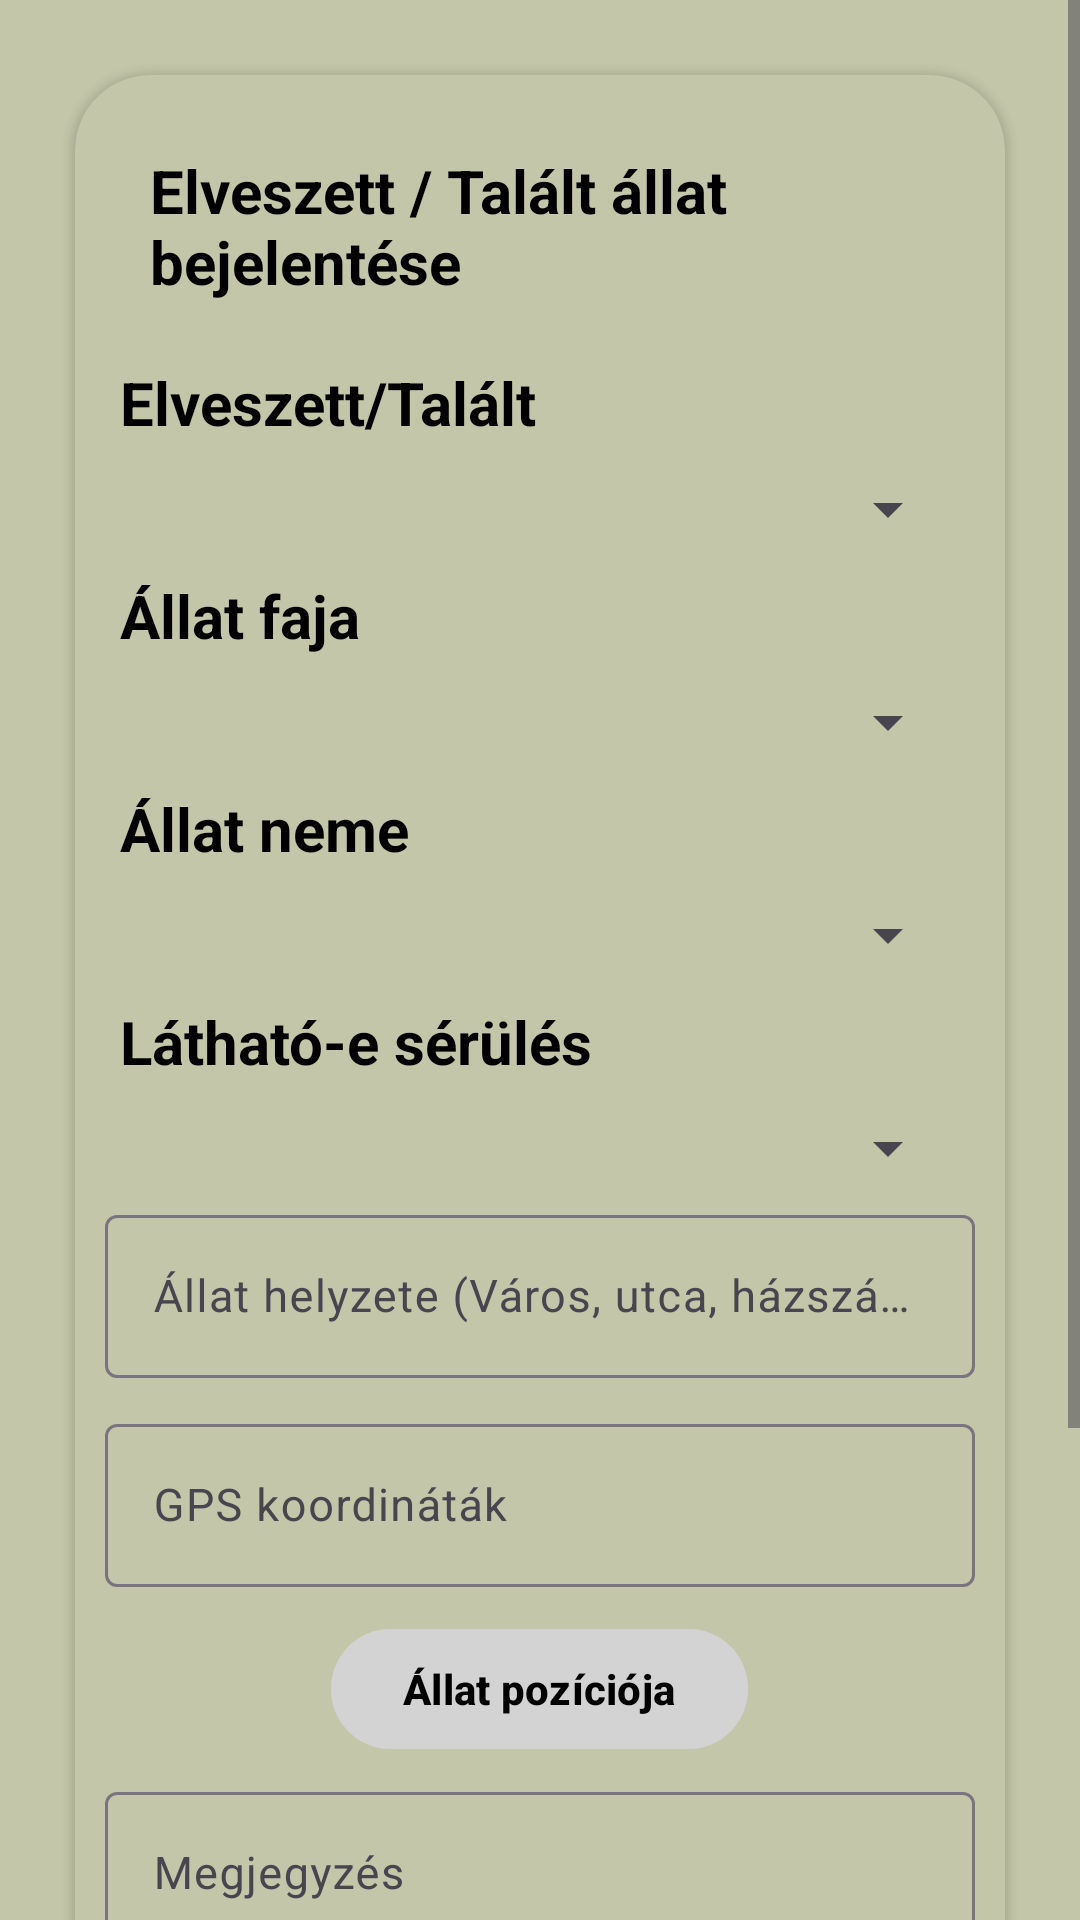

Layout XML and referenced resources for this Android screen:
<!-- AndroidManifest.xml: application theme Theme.AnimalRescue -->
<!-- res/layout/activity_lostorfind.xml -->
<?xml version="1.0" encoding="utf-8"?>
<ScrollView xmlns:android="http://schemas.android.com/apk/res/android"
    xmlns:app="http://schemas.android.com/apk/res-auto"
    xmlns:tools="http://schemas.android.com/tools"
    android:layout_width="match_parent"
    android:layout_height="match_parent"
    tools:context=".LostOrFindActivity"
    android:background="@color/furasargazold">
    
    <LinearLayout
        android:layout_width="match_parent"
        android:layout_height="wrap_content"
        android:orientation="vertical"
        android:gravity="center_horizontal"
        android:padding="10sp">

        <androidx.cardview.widget.CardView
            android:layout_width="match_parent"
            android:layout_height="wrap_content"
            android:layout_margin="15dp"
            app:cardCornerRadius="25dp"
            app:cardBackgroundColor="@color/furasargazold">

            <LinearLayout
                android:layout_width="match_parent"
                android:layout_height="wrap_content"
                android:layout_margin="10dp"
                android:orientation="vertical">

                <TextView
                    android:layout_width="wrap_content"
                    android:layout_height="wrap_content"
                    android:layout_gravity="center"
                    android:text="Elveszett / Talált állat bejelentése"
                    android:textSize="20sp"
                    android:textStyle="bold"
                    android:layout_margin="15dp"
                    android:textColor="@color/black"/>

                    <TextView
                        android:layout_width="wrap_content"
                        android:layout_height="wrap_content"
                        android:layout_gravity="left"
                        android:text="Elveszett/Talált"
                        android:textSize="20sp"
                        android:textStyle="bold"
                        android:layout_margin="5dp"
                        android:textColor="@color/black"/>
                    <Spinner
                        android:layout_width="match_parent"
                        android:layout_height="wrap_content"
                        android:id="@+id/spinnerFindSearchSp"
                        android:layout_margin="5dp"/>

                    <TextView
                        android:layout_width="wrap_content"
                        android:layout_height="wrap_content"
                        android:layout_gravity="left"
                        android:text="Állat faja"
                        android:textSize="20sp"
                        android:textStyle="bold"
                        android:layout_margin="5dp"
                        android:textColor="@color/black"/>
                    <Spinner
                        android:layout_width="match_parent"
                        android:layout_height="wrap_content"
                        android:id="@+id/spinnerASpecies"
                        android:layout_margin="5dp"/>


                    <TextView
                        android:layout_width="wrap_content"
                        android:layout_height="wrap_content"
                        android:layout_gravity="left"
                        android:text="Állat neme"
                        android:textSize="20sp"
                        android:textStyle="bold"
                        android:layout_margin="5dp"
                        android:textColor="@color/black"/>
                    <Spinner
                        android:layout_width="match_parent"
                        android:layout_height="wrap_content"
                        android:id="@+id/spinnerAGender"
                        android:layout_margin="5dp"/>


                    <TextView
                        android:layout_width="wrap_content"
                        android:layout_height="wrap_content"
                        android:layout_gravity="left"
                        android:text="Látható-e sérülés"
                        android:textSize="20sp"
                        android:textStyle="bold"
                        android:layout_margin="5dp"
                        android:textColor="@color/black"/>
                    <Spinner
                        android:layout_width="match_parent"
                        android:layout_height="wrap_content"
                        android:id="@+id/spinnerAInjury"
                        android:layout_margin="5dp"/>

                <com.google.android.material.textfield.TextInputLayout
                    android:id="@+id/textInputLayoutAPosition"
                    android:layout_width="match_parent"
                    android:layout_height="wrap_content"
                    app:errorEnabled="false">

                    <com.google.android.material.textfield.TextInputEditText
                        android:id="@+id/textInputEditTextAPosition"
                        android:layout_width="match_parent"
                        android:layout_height="wrap_content"
                        android:layout_marginBottom="10dp"
                        android:hint="Állat helyzete (Város, utca, házszám)"
                        android:textSize="15sp" />
                </com.google.android.material.textfield.TextInputLayout>

                <TextView
                    android:layout_width="wrap_content"
                    android:layout_height="wrap_content"
                    android:id="@+id/textViewAddress"
                    android:text="Cím:"
                    android:textSize="15sp"
                    android:layout_marginBottom="10dp"
                    android:visibility="gone"/>

                <com.google.android.material.textfield.TextInputLayout
                    android:layout_width="match_parent"
                    android:layout_height="wrap_content"
                    app:errorEnabled="false">

                    <com.google.android.material.textfield.TextInputEditText
                        android:id="@+id/textInputEditTextLocation"
                        android:layout_width="match_parent"
                        android:layout_height="wrap_content"
                        android:layout_marginBottom="10dp"
                        android:hint="GPS koordináták"
                        android:textSize="15sp"/>

                </com.google.android.material.textfield.TextInputLayout>

                <TextView
                    android:layout_width="wrap_content"
                    android:layout_height="wrap_content"
                    android:id="@+id/textViewLongitude"
                    android:text="Hosszúság:"
                    android:textSize="15sp"
                    android:layout_marginBottom="10dp"
                    android:visibility="gone"/>

                <TextView
                    android:layout_width="wrap_content"
                    android:layout_height="wrap_content"
                    android:id="@+id/textViewLatitude"
                    android:text="Szélesség:"
                    android:textSize="15sp"
                    android:layout_marginBottom="10dp"
                    android:visibility="gone"/>

                <TextView
                    android:layout_width="wrap_content"
                    android:layout_height="wrap_content"
                    android:id="@+id/textViewUpdate"
                    android:text="Keresés állapota:"
                    android:textSize="15sp"
                    android:layout_marginBottom="10dp"
                    android:visibility="gone"/>

                <TextView
                    android:layout_width="wrap_content"
                    android:layout_height="wrap_content"
                    android:id="@+id/textViewAddressCheck"
                    android:text="Cím állapota:"
                    android:textSize="15sp"
                    android:layout_marginBottom="10dp"
                    android:visibility="gone"/>

                <com.google.android.material.button.MaterialButton
                    android:id= "@+id/buttonAPosition"
                    android:layout_width="wrap_content"
                    android:layout_height="wrap_content"
                    android:layout_gravity="center"
                    android:layout_marginBottom="5dp"
                    android:backgroundTint="@color/lightgrey"
                    android:text="Állat pozíciója"
                    android:textColor="@color/black"
                    android:textStyle="bold"
                    app:cornerRadius="35dp" />

                <com.google.android.material.textfield.TextInputLayout
                    android:layout_width="match_parent"
                    android:layout_height="wrap_content"
                    app:errorEnabled="false">

                    <com.google.android.material.textfield.TextInputEditText
                        android:id="@+id/textInputEditTextANote"
                        android:layout_width="match_parent"
                        android:layout_height="wrap_content"
                        android:layout_marginBottom="5dp"
                        android:hint="Megjegyzés"
                        android:textSize="15sp"/>
                </com.google.android.material.textfield.TextInputLayout>

                <TextView
                    android:layout_width="wrap_content"
                    android:layout_height="wrap_content"
                    android:id="@+id/textViewBase64"
                    android:text=""
                    android:textSize="15sp"
                    android:layout_marginBottom="10dp"
                    android:visibility="gone"/>

                <com.google.android.material.button.MaterialButton
                    android:id="@+id/buttonFoto"
                    android:layout_width="wrap_content"
                    android:layout_height="wrap_content"
                    android:text="Kép készítése"
                    app:cornerRadius="35dp"
                    android:layout_gravity="center"
                    android:layout_marginBottom="5dp"
                    android:backgroundTint="@color/lightgrey"
                    android:textColor="@color/black"
                    android:textStyle="bold"/>

                <ImageView
                    android:layout_width="match_parent"
                    android:layout_height="match_parent"
                    android:layout_marginTop="10dp"
                    android:id="@+id/imageViewResult"/>

                <com.google.android.material.button.MaterialButton
                    android:id="@+id/buttonSave"
                    android:layout_width="wrap_content"
                    android:layout_height="wrap_content"
                    android:text="Küldés"
                    app:cornerRadius="35dp"
                    android:layout_gravity="center"
                    android:layout_marginBottom="5dp"
                    android:backgroundTint="@color/black"
                    android:textColor="@color/white"
                    android:textStyle="bold"/>

                <com.google.android.material.button.MaterialButton
                    android:id="@+id/buttonBack"
                    android:layout_width="wrap_content"
                    android:layout_height="wrap_content"
                    android:text="Vissza"
                    app:cornerRadius="35dp"
                    android:layout_gravity="center"
                    android:layout_marginBottom="5dp"
                    android:backgroundTint="@color/black"
                    android:textColor="@color/white"
                    android:textStyle="bold"/>
            </LinearLayout>
        </androidx.cardview.widget.CardView>
    </LinearLayout>
</ScrollView>
<!-- resources referenced by this layout -->
<resources>
  <color name="black">#FF000000</color>
  <color name="furasargazold">#c3c6a8</color>
  <color name="lightgrey">#d3d3d3</color>
  <color name="white">#FFFFFFFF</color>
  <style name="Theme.AnimalRescue" parent="Base.Theme.AnimalRescue" />
  <style name="Base.Theme.AnimalRescue" parent="Theme.Material3.DayNight.NoActionBar">
          
          
      </style>
</resources>
